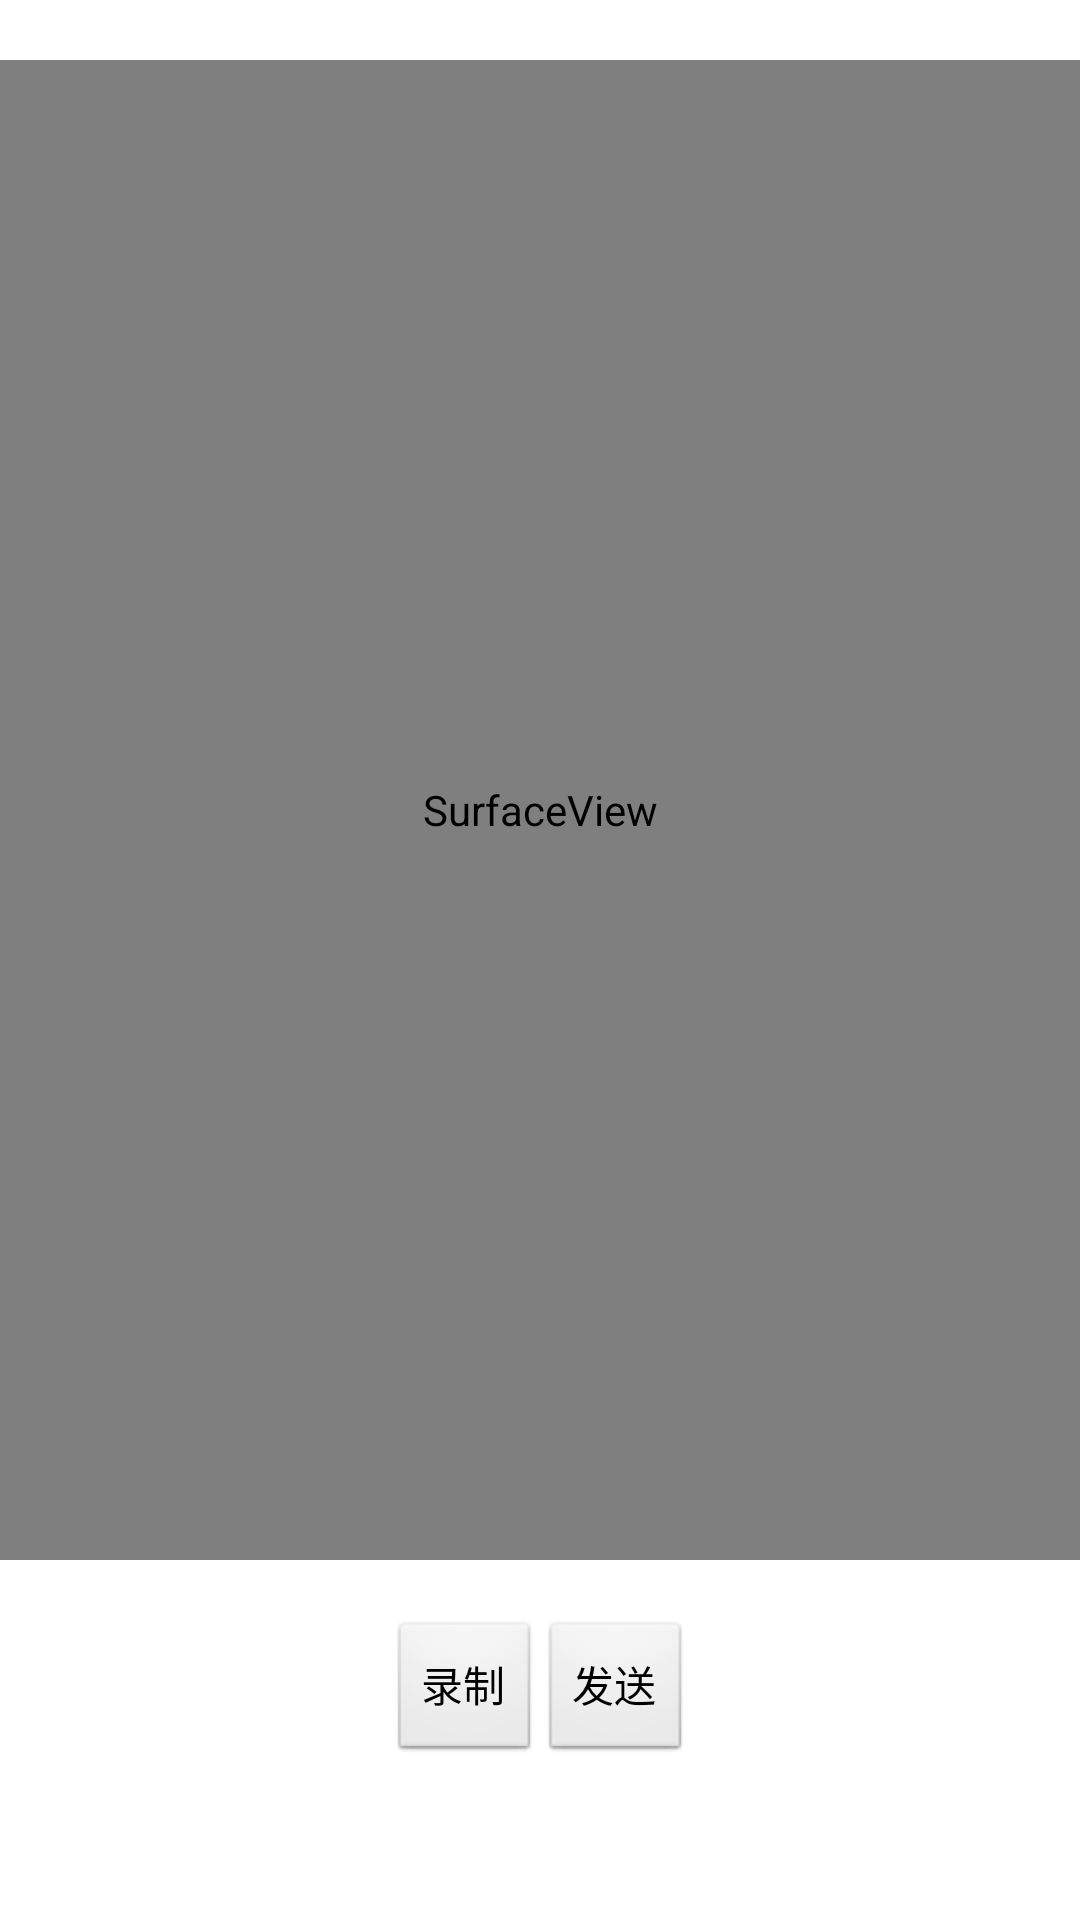

This screen was rendered from an Android layout file. Write that file and the resources it references.
<!-- AndroidManifest.xml: application theme AppTheme -->
<!-- res/layout/activity_videomessage.xml -->
<?xml version="1.0" encoding="utf-8"?>
<LinearLayout xmlns:android="http://schemas.android.com/apk/res/android"
    android:layout_width="match_parent"
    android:layout_height="match_parent"
    android:orientation="vertical" >

    <SurfaceView
        android:id="@+id/surfaceView"
        android:layout_width="640dp"
        android:layout_height="0dp" 
        android:layout_weight="5"
        android:layout_marginTop="20dp"
        android:layout_marginBottom="20dp"
        android:layout_gravity="center_vertical|center_horizontal"
        />

    <LinearLayout
        android:layout_width="wrap_content"
        android:layout_height="0dp" 
        android:orientation="horizontal"
        android:layout_weight="1"
        android:layout_gravity="center_horizontal"
        >

        <Button
            android:id="@+id/btn_videomsg_record"
            android:layout_width="wrap_content"
            android:layout_height="wrap_content"
            android:text="录制" />

        <Button
            android:id="@+id/btn_videomsg_send"
            android:layout_width="wrap_content"
            android:layout_height="wrap_content"
            android:text="发送" />
    </LinearLayout>

</LinearLayout>
<!-- resources referenced by this layout -->
<resources>
  <style name="AppTheme" parent="AppBaseTheme">
          
      </style>
  <style name="AppBaseTheme" parent="android:Theme.Light">
          
      </style>
</resources>
